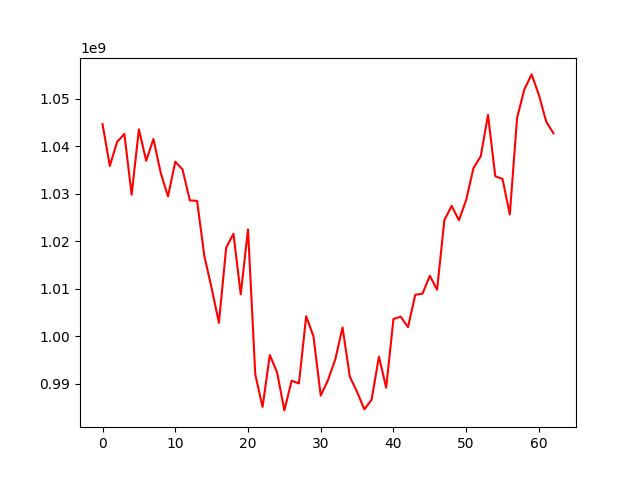

The data file committed next to this chart (first rows):
, 0
0, 1044686739
1, 1035900201
2, 1040949937
3, 1042635743
4, 1029835909
5, 1043592373
6, 1036992287
7, 1041569666
8, 1034414569
9, 1029488951
10, 1036790520
11, 1035154042
12, 1028649623
13, 1028533197
14, 1016903977
15, 1010189328
16, 1002863019
17, 1018705938
18, 1021609695
19, 1008861966
20, 1022540117
21, 992019298
22, 985153891
23, 996087347
24, 992434413
25, 984438240
26, 990701701
27, 990102468
28, 1004257124
29, 1000054599
30, 987550716
31, 990821800
32, 995155151
33, 1001901426
34, 991537833
35, 988314521
36, 984656021
37, 986702022
38, 995763960
39, 989213509
40, 1003681754
41, 1004168801
42, 1001970914
43, 1008773529
44, 1009025550
45, 1012779716
46, 1009843281
47, 1024476162
48, 1027485116
49, 1024471157
50, 1028722102
51, 1035438203
52, 1037915598
53, 1046631857
54, 1033726664
55, 1033145517
56, 1025672029
57, 1046037359
58, 1052024866
59, 1055168313
... 3 more rows
